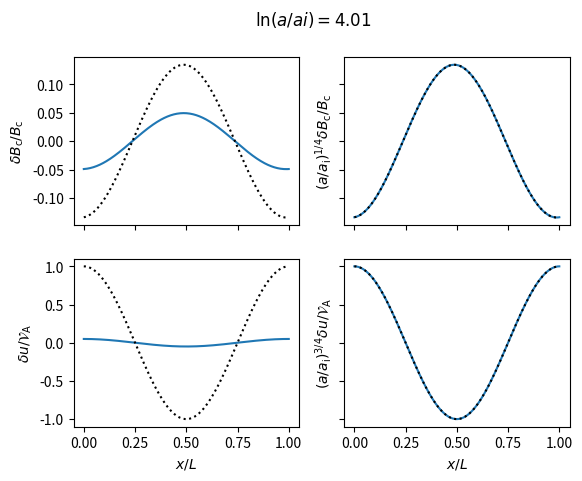

Python code for this plot:
import numpy as np


def dBc_over_Bc(x, a, direction='right'):
    """
    Traveling Alfvén wave solution
    """
    if direction == 'right':
        sign = -1
    elif direction == 'left':
        sign = 1
    else:
        raise RuntimeError('direction should be left or right')
    psi = sign*kappa*np.log(a/ai)
    phase = k*x + psi
    res = np.sqrt(ai)/(4*OmegaA) * (sign*4*kappa * np.cos(phase)
                                    + np.sin(phase))*(a/ai)**(-1/4)
    return res


def du_over_va(x, a, direction='right'):
    """
    Traveling Alfvén wave solution
    """
    if direction == 'right':
        sign = -1
    elif direction == 'left':
        sign = 1
    else:
        raise RuntimeError('direction should be left or right')
    psi = sign*kappa*np.log(a/ai)
    phase = k*x + psi
    return np.cos(phase)*(a/ai)**(-3/4)


if __name__ == '__main__':
    import matplotlib.pyplot as plt

    # Animation of traveling Alvén wave.
    # Parameters as in Fig. 7 in the paper

    direc = 'right'

    k = 2*np.pi
    H0 = 1
    Va = 1/2
    OmegaA = k*Va/H0

    kappa = np.sqrt(OmegaA**2 - 1/16)

    n_periods = 2
    ai = np.exp(-2*n_periods*np.pi/kappa)

    x = np.linspace(0, 1, 256)

    plt.figure(2)
    plt.clf()
    fig, axes = plt.subplots(num=2, nrows=2, ncols=2, sharex=True,
                             sharey='row')

    line1, = axes[0, 0].plot(x, dBc_over_Bc(x, ai, direc))
    line2, = axes[0, 1].plot(x, dBc_over_Bc(x, ai, direc))
    line3, = axes[1, 0].plot(x, du_over_va(x, ai, direc))
    line4, = axes[1, 1].plot(x, du_over_va(x, ai, direc))
    axes[0, 0].plot(x, dBc_over_Bc(x, ai, direc), 'k:')
    axes[0, 1].plot(x, dBc_over_Bc(x, ai, direc), 'k:')
    axes[1, 0].plot(x, du_over_va(x, ai, direc), 'k:')
    axes[1, 1].plot(x, du_over_va(x, ai, direc), 'k:')

    for ii in range(2):
        axes[1, ii].set_xlabel(r'$x/L$')

    axes[0, 0].set_ylabel(r'$\delta B_\mathrm{c}/B_\mathrm{c}$')
    axes[0, 1].set_ylabel(r'$(a/a_\mathrm{i})^{1/4}\delta B_\mathrm{c}/B_\mathrm{c}$')
    axes[1, 0].set_ylabel(r'$\delta u/\mathcal{V}_\mathrm{A}$')
    axes[1, 1].set_ylabel(r'$(a/a_\mathrm{i})^{3/4}\delta u/\mathcal{V}_\mathrm{A}$')

    for a in np.logspace(np.log10(ai), 0, 200):

        line1.set_ydata(dBc_over_Bc(x, a, direc))
        line2.set_ydata((a/ai)**(1/4)*dBc_over_Bc(x, a, direc))
        line3.set_ydata(du_over_va(x, a, direc))
        line4.set_ydata((a/ai)**(3/4)*du_over_va(x, a, direc))
        fig.suptitle(r'$\ln(a/ai) = ' + '{:1.2f}'.format(np.log(a/ai)) + '$')
        plt.pause(1e-2)

    plt.show()
